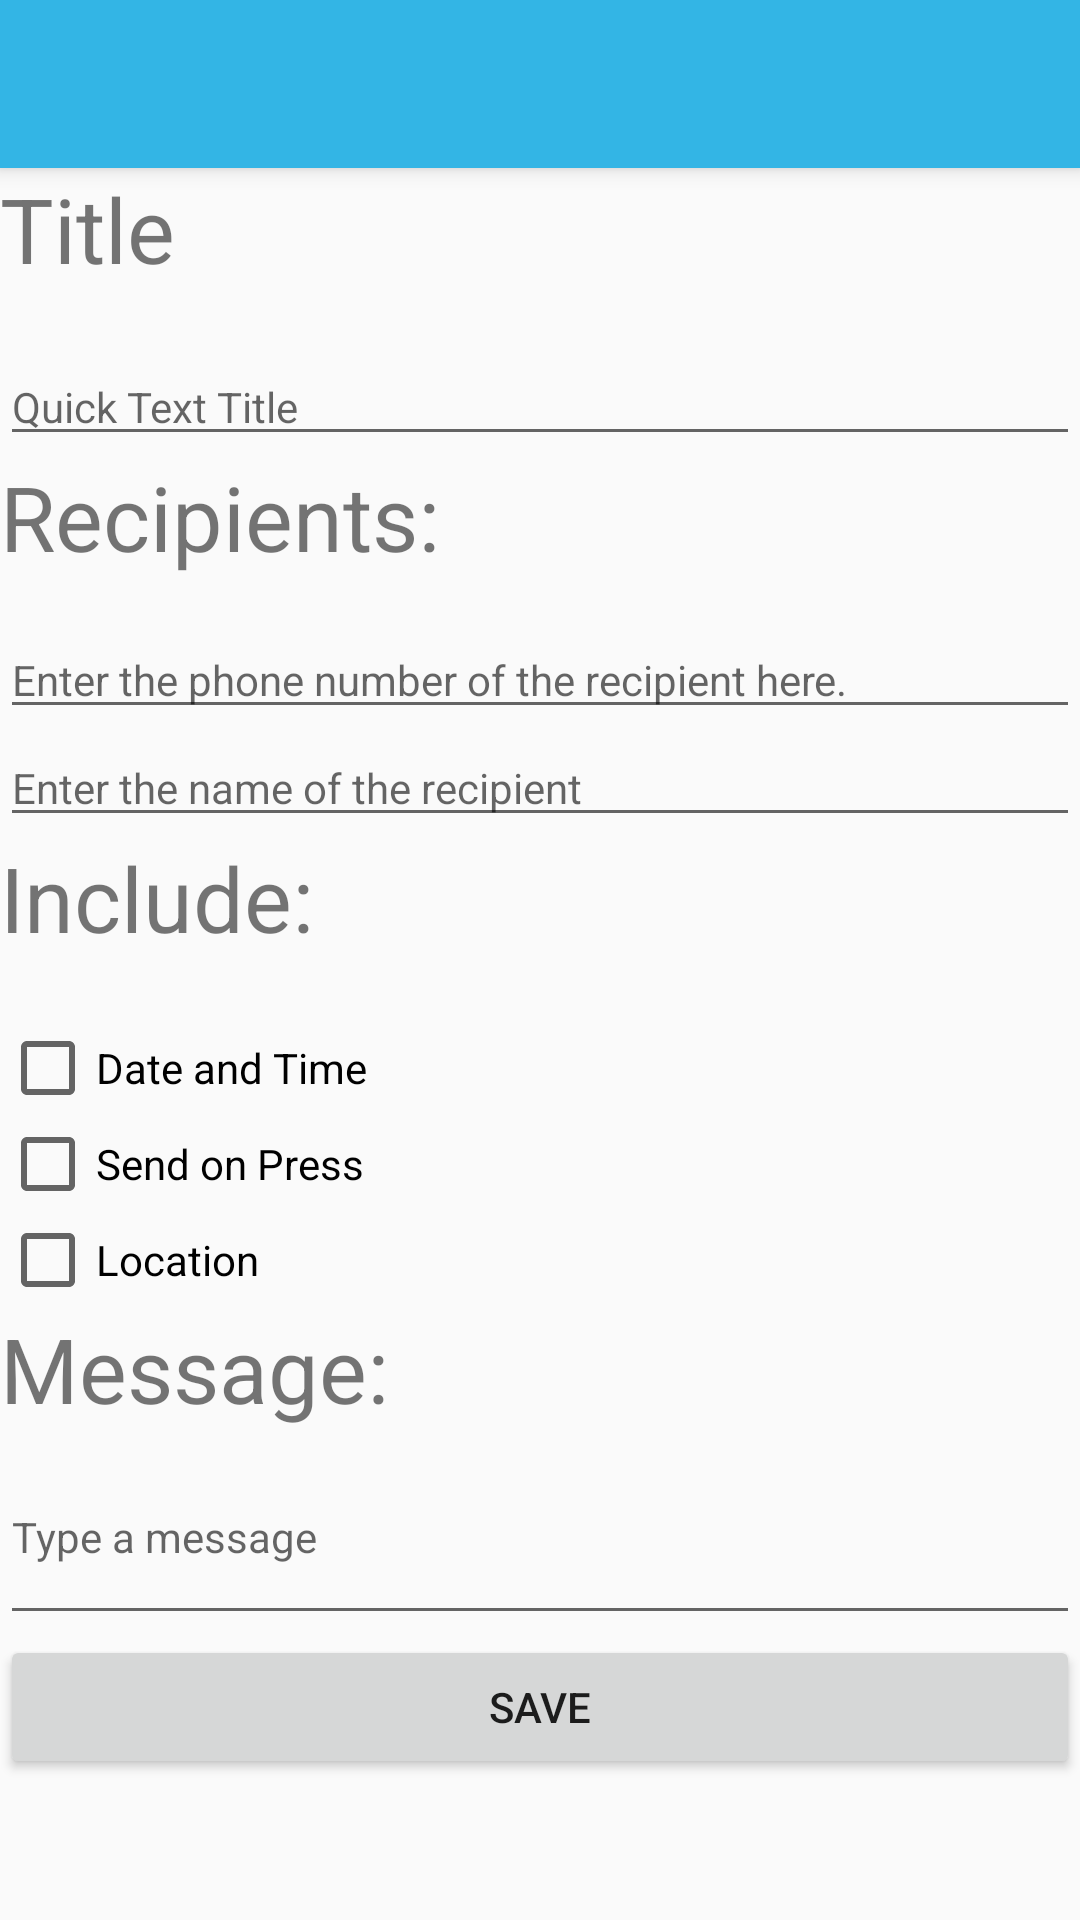

The Android layout XML behind this screen, and the referenced resources:
<!-- AndroidManifest.xml: activity theme AppTheme.NoActionBar -->
<!-- res/layout/activity_quick_text_thread_edit.xml -->
<?xml version="1.0" encoding="utf-8"?>

<RelativeLayout xmlns:android="http://schemas.android.com/apk/res/android"
    xmlns:app="http://schemas.android.com/apk/res-auto"
    xmlns:tools="http://schemas.android.com/tools"
    android:layout_width="match_parent"
    android:layout_height="match_parent"
    android:fitsSystemWindows="true"
    tools:context="com.beckoningtech.fastandcustomizablesms.QuickTextThreadEditActivity">
    <android.support.v7.widget.Toolbar
        android:id="@+id/quick_text_thread_edit_activity_toolbar"
        android:layout_width="match_parent"
        android:layout_height="?attr/actionBarSize"
        android:background="?attr/colorPrimary"
        android:elevation="4dp"
        android:theme="@style/AppTheme.ActionBarColors"
        app:popupTheme="@style/ThemeOverlay.AppCompat.Light"/>
    <LinearLayout
        android:id="@+id/edit_user_action_linear_layout"
        android:orientation="vertical"
        android:layout_width="match_parent"
        android:layout_height="match_parent"
        android:layout_below="@+id/quick_text_thread_edit_activity_toolbar"
        >
        <include layout="@layout/content_quick_text_thread_edit" />

    </LinearLayout>


</RelativeLayout>
<!-- res/layout/content_quick_text_thread_edit.xml (included above) -->
<?xml version="1.0" encoding="utf-8"?>

<android.support.v4.widget.NestedScrollView xmlns:android="http://schemas.android.com/apk/res/android"
    xmlns:app="http://schemas.android.com/apk/res-auto"
    xmlns:tools="http://schemas.android.com/tools"
    android:layout_width="match_parent"
    android:layout_height="match_parent"
    app:layout_behavior="@string/appbar_scrolling_view_behavior"
    tools:context="com.beckoningtech.fastandcustomizablesms.QuickTextThreadEditActivity"
    tools:showIn="@layout/activity_quick_text_thread_edit"
    >

    <ScrollView
        android:layout_width="match_parent"
        android:layout_height="match_parent"
        android:id="@+id/quick_text_thread_edit_activity_scroll_view">

        <LinearLayout
            android:orientation="vertical"
            android:layout_width="match_parent"
            android:layout_height="wrap_content"
            android:id="@+id/quick_text_thread_edit_activity_vertical_container">

            <TextView
                android:layout_width="match_parent"
                android:layout_height="60dp"
                android:text="@string/quick_text_pref_title_string"
                android:textSize="30sp" />

            <EditText
                android:id="@+id/quickTextTag"
                android:layout_width="match_parent"
                android:layout_height="wrap_content"
                android:ems="10"
                android:hint="@string/quick_text_pref_title_hint"
                android:textColorLink="@android:color/black"
                android:textSize="14sp" />

            <TextView
                android:id="@+id/send_to"
                android:layout_width="match_parent"
                android:layout_height="55dp"
                android:text="@string/quick_text_pref_recipients"
                android:textSize="30sp" />

            <EditText
                android:id="@+id/recipientNumber"
                android:layout_width="match_parent"
                android:layout_height="wrap_content"
                android:ems="10"
                android:hint="Enter the phone number of the recipient here."
                android:inputType="number"
                android:textColorLink="@android:color/black"
                android:textSize="14sp" />

            <EditText
                android:id="@+id/recipientNumber2"
                android:layout_width="match_parent"
                android:layout_height="wrap_content"
                android:ems="10"
                android:hint="Enter the name of the recipient"
                android:inputType="textMultiLine"
                android:textColorLink="@android:color/black"
                android:textSize="14sp" />

            <TextView
                android:id="@+id/quick_text_pref_include_text_view"
                android:layout_width="match_parent"
                android:layout_height="61dp"
                android:text="@string/quick_text_pref_include_string"
                android:textSize="30sp" />

            <CheckBox
                android:text="@string/quick_text_pref_show_date_string"
                android:layout_width="match_parent"
                android:layout_height="wrap_content"
                android:id="@+id/quick_text_pref_show_date_check_box"
                android:layout_weight="0.20" />

            <CheckBox
                android:id="@+id/sendOnPress"
                android:layout_width="match_parent"
                android:layout_height="wrap_content"
                android:layout_weight="0.20"
                android:text="@string/sendOnPress" />

            <CheckBox
                android:id="@+id/showLocation"
                android:layout_width="match_parent"
                android:layout_height="wrap_content"
                android:layout_weight="0.20"
                android:text="@string/quick_text_pref_show_location_string" />

            <TextView
                android:id="@+id/quick_text_pref_message_text_view"
                android:layout_width="match_parent"
                android:layout_height="wrap_content"
                android:layout_weight="1"
                android:text="@string/quick_text_pref_message_string"
                android:textSize="30sp" />

            <EditText
                android:id="@+id/messageContent"
                android:layout_width="match_parent"
                android:layout_height="wrap_content"
                android:ems="10"
                android:hint="@string/quick_text_pref_message_hint"
                android:inputType="textMultiLine"
                android:minLines="3"
                android:textSize="14sp" />

            <Button
                android:id="@+id/saveButton"
                android:layout_width="match_parent"
                android:layout_height="wrap_content"
                android:text="Save" />

        </LinearLayout>
    </ScrollView>

</android.support.v4.widget.NestedScrollView>
<!-- resources referenced by this layout -->
<resources>
  <string name="quick_text_pref_include_string">Include:</string>
  <string name="quick_text_pref_message_hint">Type a message</string>
  <string name="quick_text_pref_message_string">Message:</string>
  <string name="quick_text_pref_recipients">Recipients:</string>
  <string name="quick_text_pref_show_date_string">Date and Time</string>
  <string name="quick_text_pref_show_location_string">Location</string>
  <string name="quick_text_pref_title_hint">Quick Text Title</string>
  <string name="quick_text_pref_title_string">Title</string>
  <string name="sendOnPress">Send on Press</string>
  <style name="AppTheme.ActionBarColors" parent="@style/ThemeOverlay.AppCompat.ActionBar">
          <item name="android:textColorPrimary">@color/letter_tile_font_color</item>
          <item name="android:textColorSecondary">@color/letter_tile_font_color</item>
          <item name="android:tint">@color/letter_tile_font_color</item>
      </style>
  <style name="AppTheme.NoActionBar">
          <item name="windowActionBar">false</item>
          <item name="windowNoTitle">true</item>
          <item name="colorPrimary">@android:color/holo_blue_light</item>
          <item name="colorPrimaryDark">@android:color/holo_blue_dark</item>
          <item name="colorAccent">@color/colorAccent</item>
          <item name="android:statusBarColor">?android:attr/colorPrimaryDark</item>
          <item name="actionBarTheme">@style/AppTheme.ActionBarColors</item>
      </style>
  <color name="letter_tile_font_color">#ffffff</color>
  <color name="colorAccent">#ff4081</color>
</resources>
